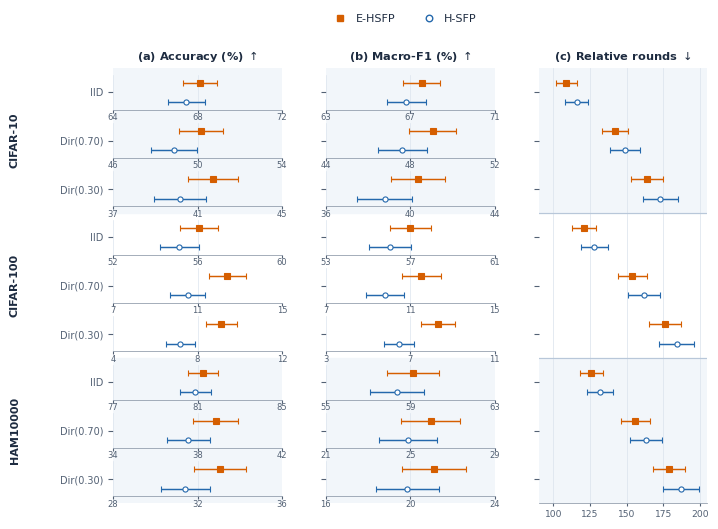

The matplotlib source for this figure:
#!/usr/bin/env python3
"""Candidate 3: row-wise score zooms showing the original SD intervals.

Install: python -m pip install numpy matplotlib
Run: python plot_partition_comparison.py --output-dir figures

All 54 reported mean/SD pairs are embedded below. E-HSFP uses the
upper position within each partition; H-SFP uses the lower position.
Horizontal coordinates retain the exact reported means. Capped horizontal
bounds span mean ± 1 SD; they are not confidence intervals. Relative rounds use a run-specific
validation threshold, not a common accuracy target.
"""
from __future__ import annotations

import argparse
from io import BytesIO
from pathlib import Path

import matplotlib
import numpy as np

# Columns: dataset, partition, method,
# accuracy mean, accuracy SD, macro-F1 mean, macro-F1 SD,
# relative-round mean, relative-round SD.
DATA = [
    ("CIFAR-10", "IID", "H-SFP", 67.47, 0.87, 66.81, 0.93, 116.00, 8.00),
    ("CIFAR-10", "IID", "E-HSFP", 68.13, 0.81, 67.54, 0.87, 109.00, 7.00),
    ("CIFAR-10", "Dir(0.70)", "H-SFP", 48.89, 1.09, 47.63, 1.17, 149.00, 10.00),
    ("CIFAR-10", "Dir(0.70)", "E-HSFP", 50.17, 1.03, 49.07, 1.11, 142.00, 9.00),
    ("CIFAR-10", "Dir(0.30)", "H-SFP", 40.18, 1.23, 38.79, 1.31, 173.00, 12.00),
    ("CIFAR-10", "Dir(0.30)", "E-HSFP", 41.73, 1.17, 40.37, 1.27, 164.00, 11.00),
    ("CIFAR-100", "IID", "H-SFP", 55.13, 0.93, 56.04, 1.01, 128.00, 9.00),
    ("CIFAR-100", "IID", "E-HSFP", 56.07, 0.89, 57.01, 0.97, 121.00, 8.00),
    ("CIFAR-100", "Dir(0.70)", "H-SFP", 10.53, 0.83, 9.81, 0.91, 162.00, 11.00),
    ("CIFAR-100", "Dir(0.70)", "E-HSFP", 12.41, 0.87, 11.53, 0.93, 154.00, 10.00),
    ("CIFAR-100", "Dir(0.30)", "H-SFP", 7.19, 0.67, 6.47, 0.73, 184.00, 12.00),
    ("CIFAR-100", "Dir(0.30)", "E-HSFP", 9.13, 0.73, 8.31, 0.79, 176.00, 11.00),
    ("HAM10000", "IID", "H-SFP", 80.89, 0.73, 58.37, 1.29, 132.00, 9.00),
    ("HAM10000", "IID", "E-HSFP", 81.27, 0.71, 59.14, 1.23, 126.00, 8.00),
    ("HAM10000", "Dir(0.70)", "H-SFP", 37.57, 1.03, 24.89, 1.37, 163.00, 11.00),
    ("HAM10000", "Dir(0.70)", "E-HSFP", 38.86, 1.07, 25.97, 1.41, 156.00, 10.00),
    ("HAM10000", "Dir(0.30)", "H-SFP", 31.43, 1.17, 19.87, 1.49, 187.00, 12.00),
    ("HAM10000", "Dir(0.30)", "E-HSFP", 33.08, 1.23, 21.13, 1.53, 179.00, 11.00),
]
DATASETS = ("CIFAR-10", "CIFAR-100", "HAM10000")
PARTITIONS = ("IID", "Dir(0.70)", "Dir(0.30)")
METHODS = ("H-SFP", "E-HSFP")
COLORS = {"H-SFP": "#2468AC", "E-HSFP": "#D55E00"}
MARKERS = {"H-SFP": "o", "E-HSFP": "s"}
# This is vertical separation only, never a change in metric values.
METHOD_OFFSET = {"H-SFP": 0.20, "E-HSFP": -0.20}


def get_values() -> dict:
    """Return all 18 settings, each containing three mean/SD pairs."""
    values = {}
    for dataset, partition, method, *numbers in DATA:
        key = (dataset, partition, method)
        if key in values:
            raise ValueError(f"Duplicate setting: {key}")
        numbers = np.asarray(numbers, dtype=float).reshape(3, 2)
        if not np.isfinite(numbers).all() or (numbers[:, 1] < 0).any():
            raise ValueError(f"Invalid mean or SD: {key}")
        values[key] = numbers
    expected = {(d, p, m) for d in DATASETS for p in PARTITIONS for m in METHODS}
    if set(values) != expected:
        raise ValueError("Every dataset/partition/method combination is required.")
    return values


def build_figure(width: float = 7.16, height: float = 5.8, window_pp: float = 8.0):
    """Accuracy/F1: equal-width local windows; rounds: one common axis."""
    import matplotlib.pyplot as plt
    from matplotlib.lines import Line2D

    values = get_values()
    if window_pp <= 0:
        raise ValueError("The local window width must be positive.")
    plt.rcParams.update({
        "font.family": "DejaVu Sans", "font.size": 7.2,
        "axes.labelsize": 7.4, "xtick.labelsize": 6.3,
        "ytick.labelsize": 7.0, "axes.edgecolor": "#8B97A7",
        "axes.linewidth": 0.55, "axes.spines.top": False,
        "axes.spines.right": False, "axes.spines.left": False,
        "xtick.major.size": 2.0, "xtick.color": "#536174",
        "ytick.color": "#536174", "text.color": "#1D2B40",
        "pdf.fonttype": 42, "ps.fonttype": 42, "svg.fonttype": "none",
        "figure.facecolor": "white", "savefig.facecolor": "white",
    })
    fig, parents = plt.subplots(1, 3, figsize=(width, height))
    fig.subplots_adjust(
        left=0.155, right=0.985, bottom=0.130, top=0.880, wspace=0.26,
    )
    # Retained for numerical validation and later customization.
    fig.reported_intervals = []
    fig.local_score_windows = []

    def draw_interval(ax, mean, sd, y, method, metric, dataset, partition):
        interval = ax.errorbar(
            mean, y, xerr=sd, fmt=MARKERS[method], linestyle="none",
            color=COLORS[method],
            markerfacecolor="white" if method == "H-SFP" else COLORS[method],
            markeredgecolor=COLORS[method],
            markersize=3.7, markeredgewidth=0.8,
            elinewidth=1.05, capsize=2.5, capthick=0.85, zorder=5,
        )
        fig.reported_intervals.append({
            "metric": metric, "dataset": dataset, "partition": partition,
            "method": method, "container": interval, "mean": mean, "sd": sd,
        })

    titles = (
        r"(a) Accuracy (%) $\uparrow$",
        r"(b) Macro-F1 (%) $\uparrow$",
        r"(c) Relative rounds $\downarrow$",
    )
    for metric, parent in enumerate(parents):
        for dataset_index in range(3):
            if dataset_index % 2 == 0:
                parent.axhspan(
                    dataset_index * 3 - 0.5, dataset_index * 3 + 2.5,
                    color="#F2F6FA", zorder=0,
                )
        if metric == 2:
            for boundary in (2.5, 5.5):
                parent.axhline(boundary, color="#B8C7D9", lw=0.85, zorder=1)
        parent.set_ylim(8.5, -0.5)
        parent.set_yticks(
            np.arange(9), list(PARTITIONS) * 3 if metric == 0 else [""] * 9,
        )
        # parent.tick_params(axis="y", length=0, pad=5)
        position = parent.get_position()
        center_x = (position.x0 + position.x1) / 2
        fig.text(center_x, position.y1 + 0.02, titles[metric], ha="center",
                 va="center", fontsize=8.2, fontweight="bold")

        if metric < 2:
            parent.set_xticks([])
            parent.spines["bottom"].set_visible(False)
            for dataset_index, dataset in enumerate(DATASETS):
                for partition_index, partition in enumerate(PARTITIONS):
                    row = dataset_index * 3 + partition_index
                    means = [values[(dataset, partition, method)][metric, 0]
                             for method in METHODS]
                    # Shifted origins, identical window widths, absolute ticks.
                    center = float(np.round(np.mean(means)))
                    lower, upper = center - window_pp / 2, center + window_pp / 2
                    for method in METHODS:
                        mean, sd = values[(dataset, partition, method)][metric]
                        if mean - sd < lower or mean + sd > upper:
                            raise ValueError(
                                f"{dataset}, {partition}: increase --window-pp "
                                "to include the complete mean +/- SD interval."
                            )
                    row_center = 1 - (row + 0.5) / 9
                    local = parent.inset_axes([
                        0, row_center - 0.36 / 9, 1, 0.72 / 9,
                    ])
                    local.set_facecolor("none")
                    local.set_ylim(0.36, -0.36)
                    local.set_yticks([])
                    local.set_xlim(lower, upper)
                    local.set_xticks(
                        [lower, center, upper],
                        [f"{lower:g}", f"{center:g}", f"{upper:g}"],
                    )
                    local.tick_params(axis="x", pad=0.5, length=1.8, labelsize=6.0)
                    local.grid(axis="x", color="#DCE4EE", lw=0.5)
                    local.set_axisbelow(True)
                    for method in METHODS:
                        mean, sd = values[(dataset, partition, method)][metric]
                        draw_interval(
                            local, mean, sd, METHOD_OFFSET[method], method,
                            metric, dataset, partition,
                        )
                    fig.local_score_windows.append({
                        "metric": metric, "dataset": dataset,
                        "partition": partition, "lower": lower, "upper": upper,
                    })
        else:
            parent.set_xlim(90, 205)
            parent.set_xticks([100, 125, 150, 175, 200])
            parent.tick_params(axis="x", labelsize=6.6, pad=3)
            parent.grid(axis="x", color="#DCE4EE", lw=0.55)
            parent.set_axisbelow(True)
            for dataset_index, dataset in enumerate(DATASETS):
                for partition_index, partition in enumerate(PARTITIONS):
                    row = dataset_index * 3 + partition_index
                    for method in METHODS:
                        mean, sd = values[(dataset, partition, method)][metric]
                        draw_interval(
                            parent, mean, sd, row + METHOD_OFFSET[method], method,
                            metric, dataset, partition,
                        )

    for dataset_index, dataset in enumerate(DATASETS):
        point = parents[0].transData.transform((0, dataset_index * 3 + 1))
        y = fig.transFigure.inverted().transform(point)[1]
        fig.text(0.018, y, dataset, rotation=90, ha="center", va="center",
                 fontsize=8.0, fontweight="bold")

    legend = [
        Line2D(
            [], [], linestyle="none", marker=MARKERS[method],
            color=COLORS[method], markersize=4.7,
            markerfacecolor="white" if method == "H-SFP" else COLORS[method],
            label=method
        )
        for method in ("E-HSFP", "H-SFP")
    ]
    fig.legend(handles=legend, loc="upper center", bbox_to_anchor=(0.56, 0.990),
               ncol=2, frameon=False, columnspacing=2.0,
               handletextpad=0.4, fontsize=8.0)
    # fig.text(
    #     0.5, 0.040,
    #     f"Accuracy/F1: local x-origins; every window spans {window_pp:g} percentage points.\n"
    #     "Bars: mean ± SD over five runs. Relative rounds use a run-specific threshold.",
    #     ha="center", va="center", fontsize=6.4,
    #     color="#596B80", linespacing=1.45,
    # )
    return fig


def main() -> None:
    parser = argparse.ArgumentParser(description=__doc__)
    parser.add_argument("--output-dir", type=Path, default=Path("figures"))
    parser.add_argument("--stem", default="fig_partition_comparison")
    parser.add_argument("--formats", nargs="+", choices=("pdf", "svg", "png"),
                        default=("pdf", "svg", "png"))
    parser.add_argument("--dpi", type=int, default=300)
    parser.add_argument("--width", type=float, default=7.16, help="Width in inches.")
    parser.add_argument("--height", type=float, default=5.8, help="Height in inches.")
    parser.add_argument("--window-pp", type=float, default=8.0,
                        help="Width of each local accuracy/F1 window in percentage points.")
    parser.add_argument("--show", action="store_true")
    args = parser.parse_args()
    if args.dpi <= 0 or args.width <= 0 or args.height <= 0:
        parser.error("DPI and dimensions must be positive.")
    if not args.show:
        matplotlib.use("Agg")
    import matplotlib.pyplot as plt

    fig = build_figure(args.width, args.height, args.window_pp)
    args.output_dir.mkdir(parents=True, exist_ok=True)
    for fmt in dict.fromkeys(args.formats):
        target = args.output_dir / f"{args.stem}.{fmt}"
        # Finish rendering in memory before writing the output file.
        with BytesIO() as buffer:
            fig.savefig(buffer, format=fmt, dpi=args.dpi)
            target.write_bytes(buffer.getvalue())
        print(target.resolve())
    if args.show:
        plt.show()
    plt.close(fig)


if __name__ == "__main__":
    main()
